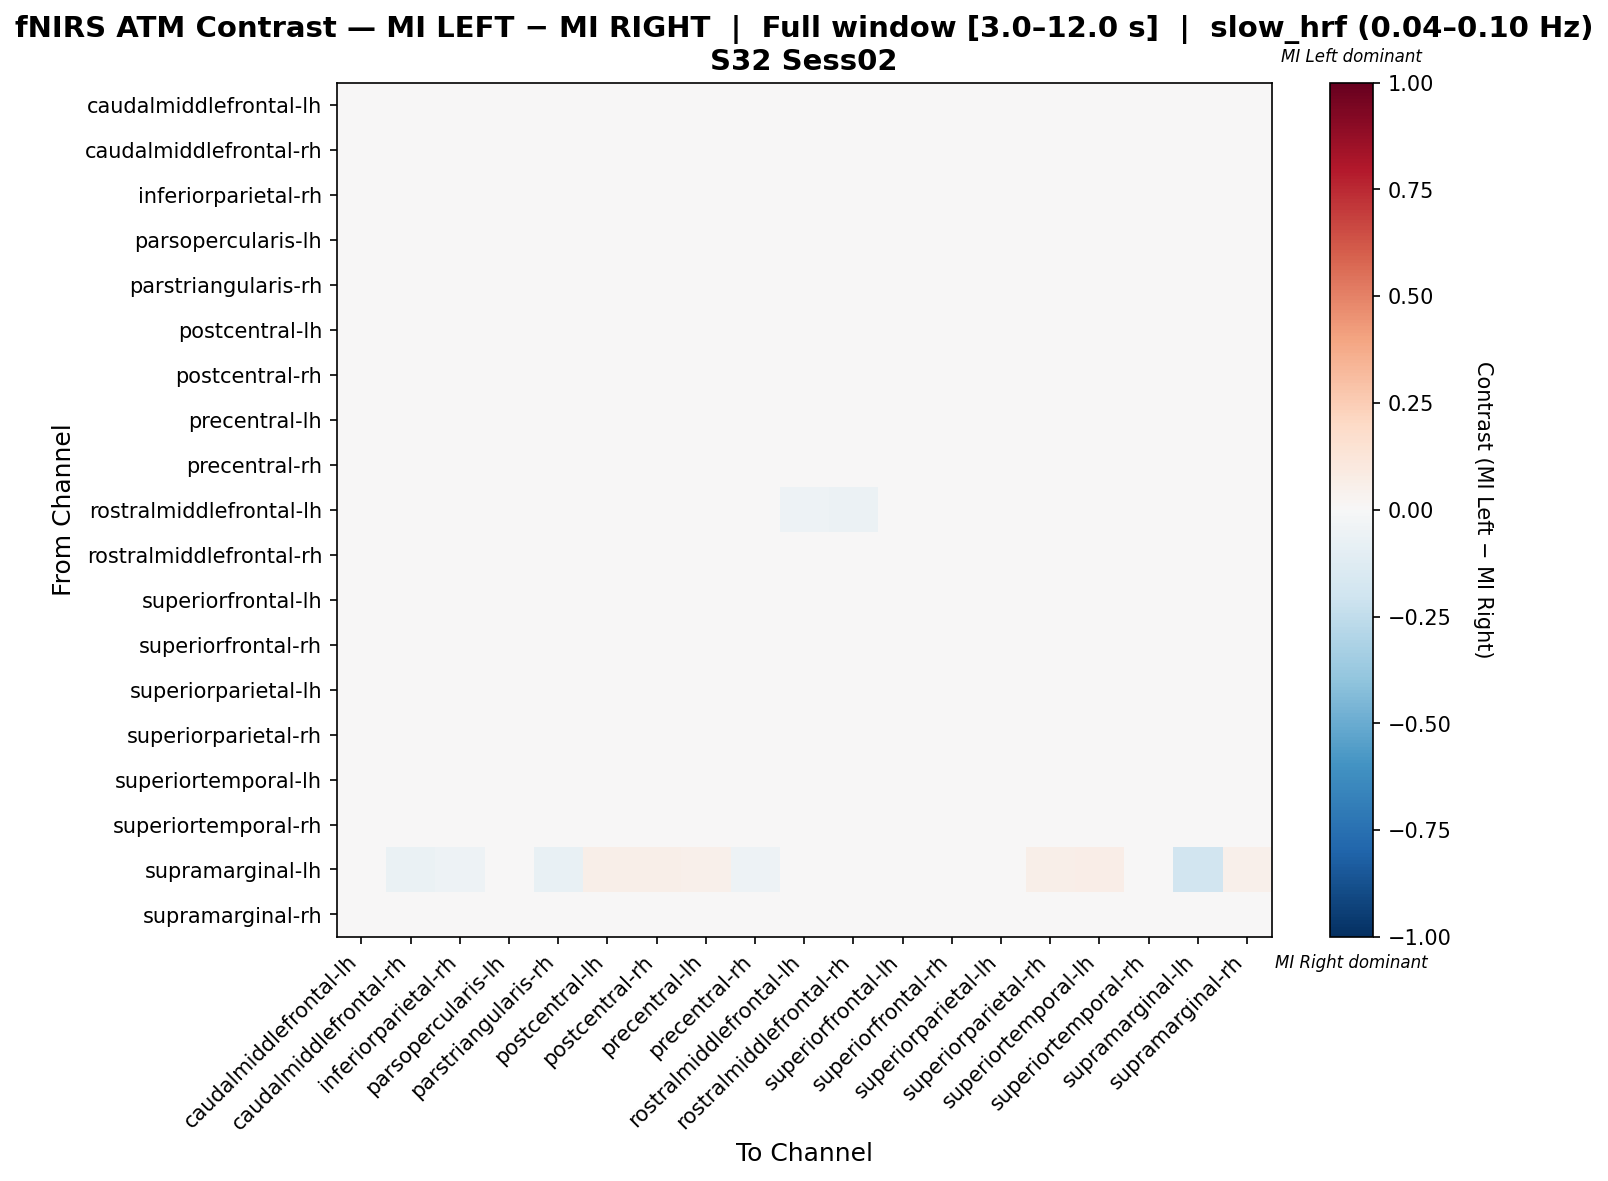

Values plotted in this chart, from the file beside it:
, caudalmiddlefrontal-lh, caudalmiddlefrontal-rh, inferiorparietal-rh, parsopercularis-lh, parstriangularis-rh, postcentral-lh, postcentral-rh, precentral-lh, precentral-rh, rostralmiddlefrontal-lh, rostralmiddlefrontal-rh, superiorfrontal-lh, superiorfrontal-rh, superiorparietal-lh, superiorparietal-rh, superiortemporal-lh, superiortemporal-rh, supramarginal-lh, supramarginal-rh
caudalmiddlefrontal-lh, -0.01399, -0.01264, -0.01256, 0.003075, -0.0128, 0.008207, 0.008965, 0.008207, -0.01188, 0.006966, -0.006706, 0.0153, -0.009686, 0.01032, 0.01175, 0.008883, -0.006982, -0.005505, 0.01108
caudalmiddlefrontal-rh, -0.011, -0.01593, -0.01451, 0.00313, -0.01882, 0.01038, 0.01395, 0.009649, -0.0145, 0.005934, -0.001137, 0.01605, -0.01026, 0.01178, 0.01464, 0.008922, -0.01167, -0.01125, 0.01464
inferiorparietal-rh, -0.01161, -0.01587, -0.01447, 0.001837, -0.01583, 0.01012, 0.01361, 0.00943, -0.01448, 0.005383, -0.002376, 0.01576, -0.01024, 0.01154, 0.01433, 0.008742, -0.01234, -0.007867, 0.01433
parsopercularis-lh, -0.001891, 0.00135, 0.0002896, 0.02147, -0.001831, -0.0007708, 0.0002896, -0.0007708, 0.0002896, -0.003774, -0.02304, 0.0002896, 0.0002896, -0.001831, -0.001831, -0.0007708, 0.0002896, 0.01273, -0.0007708
parstriangularis-rh, -0.01144, -0.01847, -0.01338, 0.003006, -0.02481, 0.01519, 0.01594, 0.01296, -0.01338, 0.001344, -0.004997, 0.01359, -0.007722, 0.01296, 0.01594, 0.01073, -0.01138, -0.01055, 0.01445
postcentral-lh, -0.005235, 0.0003631, 4.448837170154679e-05, -0.006885, 0.002019, -0.002374, 0.001444, -0.002755, 0.0007443, -0.0007743, -0.01204, 0.006155, -0.001355, -1.8035826365489505e-05, 0.004499, -0.003136, -0.004473, 0.02099, 0.002781
postcentral-rh, -0.00497, 0.0002395, 0.0002395, -0.007313, 0.001686, -0.002211, 0.001632, -0.002546, 0.001632, -0.001662, -0.01188, 0.005529, -0.001153, 0.0002663, 0.003052, -0.002881, -0.003604, 0.02089, 0.003052
precentral-lh, -0.004374, -0.001198, 0.00021, -0.007586, 0.001594, -0.002249, 0.0009143, -0.001198, 0.00021, -0.001285, -0.01214, 0.006165, 0.00021, 0.001606, 0.00231, -0.002261, -0.003657, 0.01901, 0.003719
precentral-rh, -0.01067, -0.01562, -0.01351, 0.002031, -0.01631, 0.009734, 0.01325, 0.009035, -0.01351, 0.005563, -0.001492, 0.01608, -0.01069, 0.01115, 0.01396, 0.008335, -0.0135, -0.00779, 0.01396
rostralmiddlefrontal-lh, 0.003459, 0.005573, 0.005573, -0.008169, 0.001095, 0.005573, 0.005573, 0.005573, 0.005573, -0.0518, -0.06143, 0.005573, 0.005573, 0.005573, 0.005573, 0.02037, 0.005573, 0.0296, 0.005573
rostralmiddlefrontal-rh, -0.005664, 0.005866, 0.004818, -0.01393, 0.001363, 0.004818, 0.005866, 0.002722, 0.005866, -0.03676, -0.0241, 0.004507, 0.00377, 0.002722, 0.004818, -0.000423, 0.005866, 0.02201, 0.005866
superiorfrontal-lh, -0.004415, 0.003538, 0.002092, -0.01151, -0.002443, 0.0006461, 0.002815, 0.0006461, 0.002815, -0.004741, -0.01474, 0.003342, 0.002092, -7.701292533596887e-05, 0.0006461, -0.002246, 0.002815, 0.01663, 0.002092
superiorfrontal-rh, -0.01078, -0.01253, -0.01183, 0.0002579, -0.01155, 0.007996, 0.01086, 0.008067, -0.01183, 0.004171, -0.004141, 0.014, -0.01107, 0.0103, 0.0117, 0.006742, -0.01099, -0.002455, 0.01309
superiorparietal-lh, -0.006071, -0.0003571, 0.0003571, -0.008571, 0.0007143, 0.0003571, 0.001071, -0.0003571, 0.001071, -0.001429, -0.0125, 0.005357, 0.0003571, 0.0007143, 0.001429, -0.0025, -0.001071, 0.01857, 0.002857
superiorparietal-rh, -0.006307, -3.065275031802206e-05, 0.001364, -0.01066, 0.001977, 0.001364, 0.002759, -0.000728, 0.002061, -0.003157, -0.01476, 0.002674, -3.065275031802206e-05, 0.0004061, 0.003196, -0.003517, -0.001425, 0.02162, 0.003196
superiortemporal-lh, -0.004437, -0.002571, -0.002571, -0.006616, -0.0006052, -0.003296, -0.001846, -0.003296, -0.001846, 0.009024, -0.01407, 0.005506, -0.002571, -0.0005005, -0.0005005, 0.007166, -0.003296, 0.02538, 0.0009499
superiortemporal-rh, -0.007311, -0.01127, -0.009745, 0.001164, -0.01476, 0.00659, 0.01024, 0.006628, -0.01051, 0.005002, -0.001837, 0.01476, -0.006744, 0.00887, 0.01103, 0.005224, -0.01419, -0.004906, 0.01176
supramarginal-lh, -0.03735, -0.06949, -0.05298, 0.02662, -0.0727, 0.05703, 0.05703, 0.05133, -0.05298, 0.04943, 0.03612, 0.04373, -0.02785, 0.04943, 0.05894, 0.06464, -0.04086, -0.1933, 0.05323
supramarginal-rh, -0.006408, 0.0005952, 0.001296, -0.008613, 0.00105, 0.0005952, 0.001996, -0.001506, 0.001996, -0.002101, -0.01257, 0.004937, -0.000105, -0.0004202, 0.001681, -0.003606, -0.0008053, 0.01961, 0.002381
